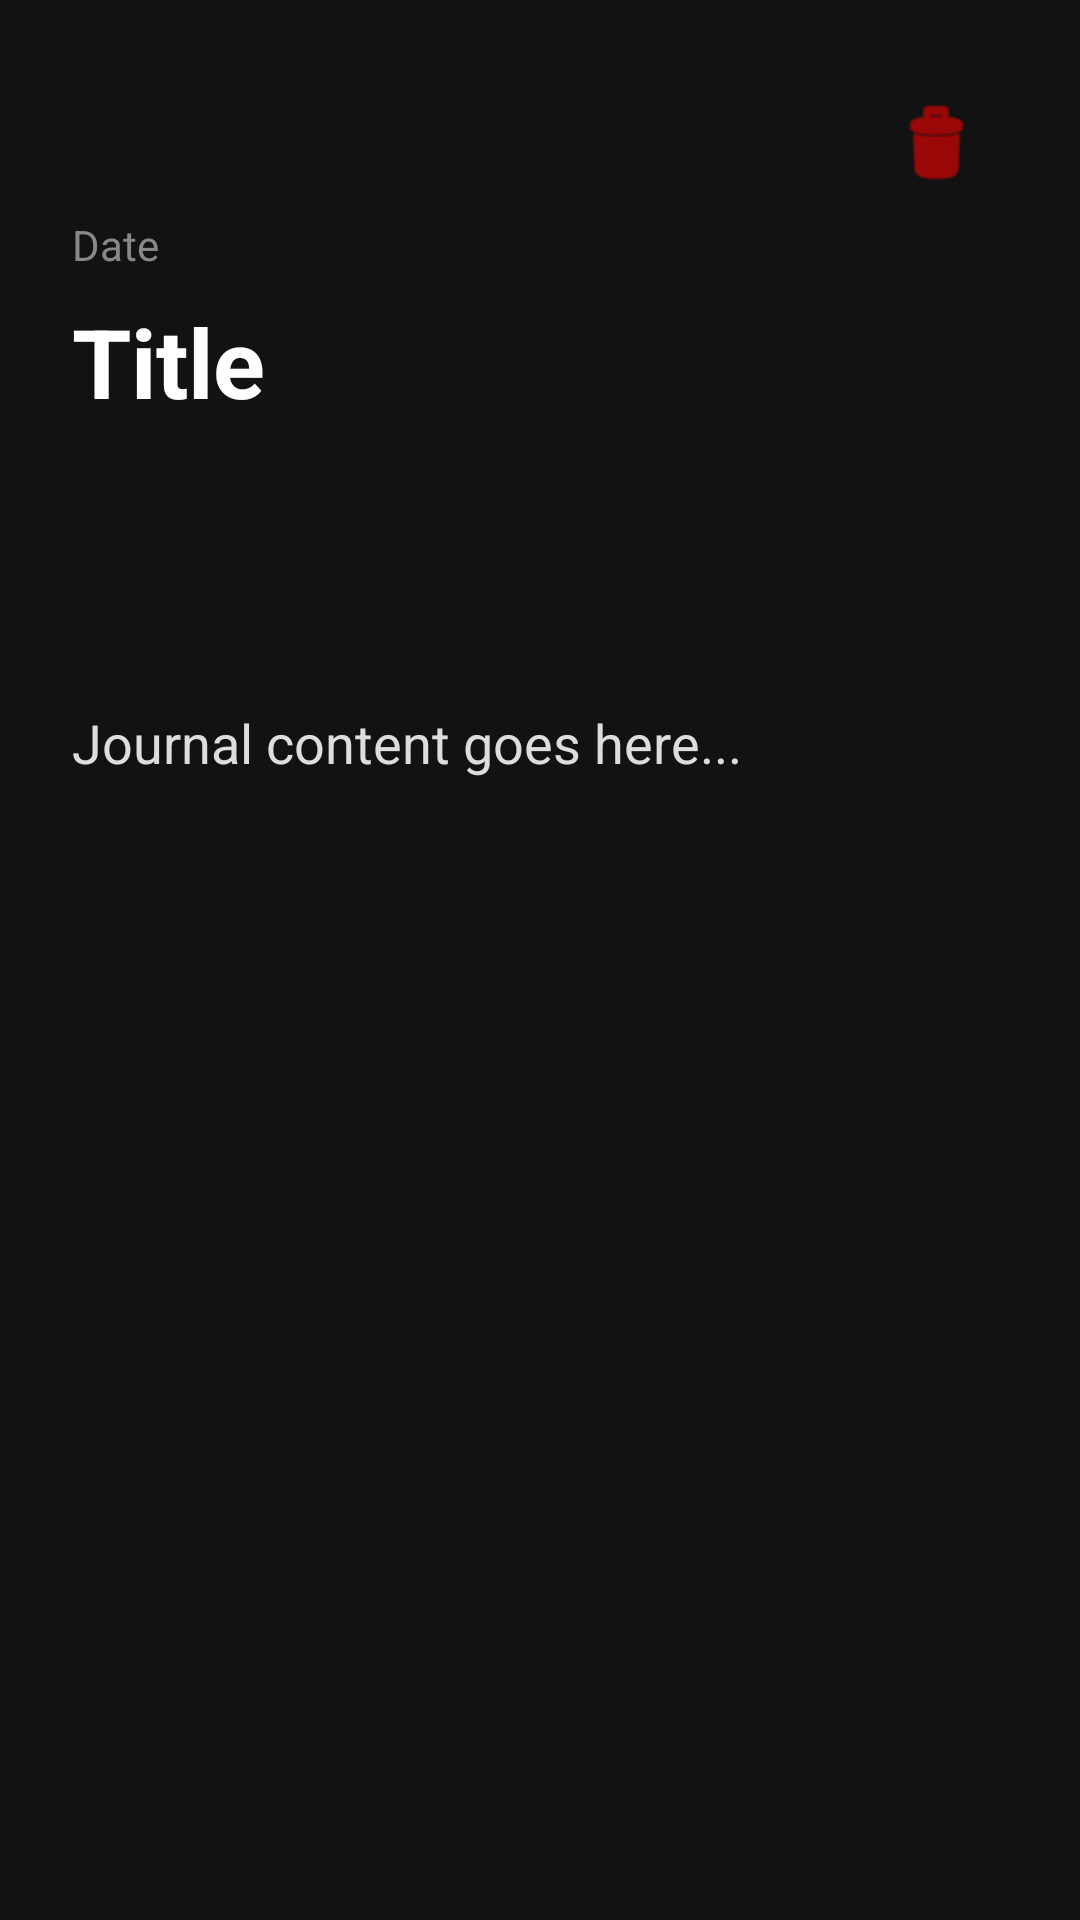

Produce the Android XML layout that renders to this screen, including the resource entries it uses.
<!-- AndroidManifest.xml: application theme Theme.NotesApp -->
<!-- res/layout/activity_journal_detail.xml -->
<?xml version="1.0" encoding="utf-8"?>
<LinearLayout xmlns:android="http://schemas.android.com/apk/res/android"
    android:layout_width="match_parent"
    android:layout_height="match_parent"
    xmlns:app="http://schemas.android.com/apk/res-auto"
    android:background="#121212"
    android:orientation="vertical"
    android:padding="24dp">

    <ImageButton
        android:id="@+id/btnDelete"
        android:layout_width="48dp"
        android:layout_height="48dp"
        android:layout_gravity="end"
        android:background="?attr/selectableItemBackgroundBorderless"
        android:src="@android:drawable/ic_menu_delete"
        app:tint="#F40000" />

    <TextView
        android:id="@+id/detailDate"
        android:layout_width="wrap_content"
        android:layout_height="wrap_content"
        android:text="Date"
        android:textColor="#888888"
        android:textSize="14sp"/>

    <TextView
        android:id="@+id/detailTitle"
        android:layout_width="match_parent"
        android:layout_height="wrap_content"
        android:layout_marginTop="8dp"
        android:text="Title"
        android:textColor="#FFFFFF"
        android:textSize="32sp"
        android:textStyle="bold"/>

    <TextView
        android:id="@+id/detailMood"
        android:layout_width="wrap_content"
        android:layout_height="wrap_content"
        android:layout_marginTop="16dp"
        android:textSize="40sp"/>

    <ScrollView
        android:layout_width="match_parent"
        android:layout_height="match_parent"
        android:layout_marginTop="24dp">

        <TextView
            android:id="@+id/detailContent"
            android:layout_width="match_parent"
            android:layout_height="wrap_content"
            android:text="Journal content goes here..."
            android:textColor="#DDDDDD"
            android:textSize="18sp"
            android:lineSpacingExtra="8dp"/>
    </ScrollView>

</LinearLayout>
<!-- resources referenced by this layout -->
<resources>
  <style name="Theme.NotesApp" parent="Theme.Material3.DayNight.NoActionBar">
  
      </style>
</resources>
